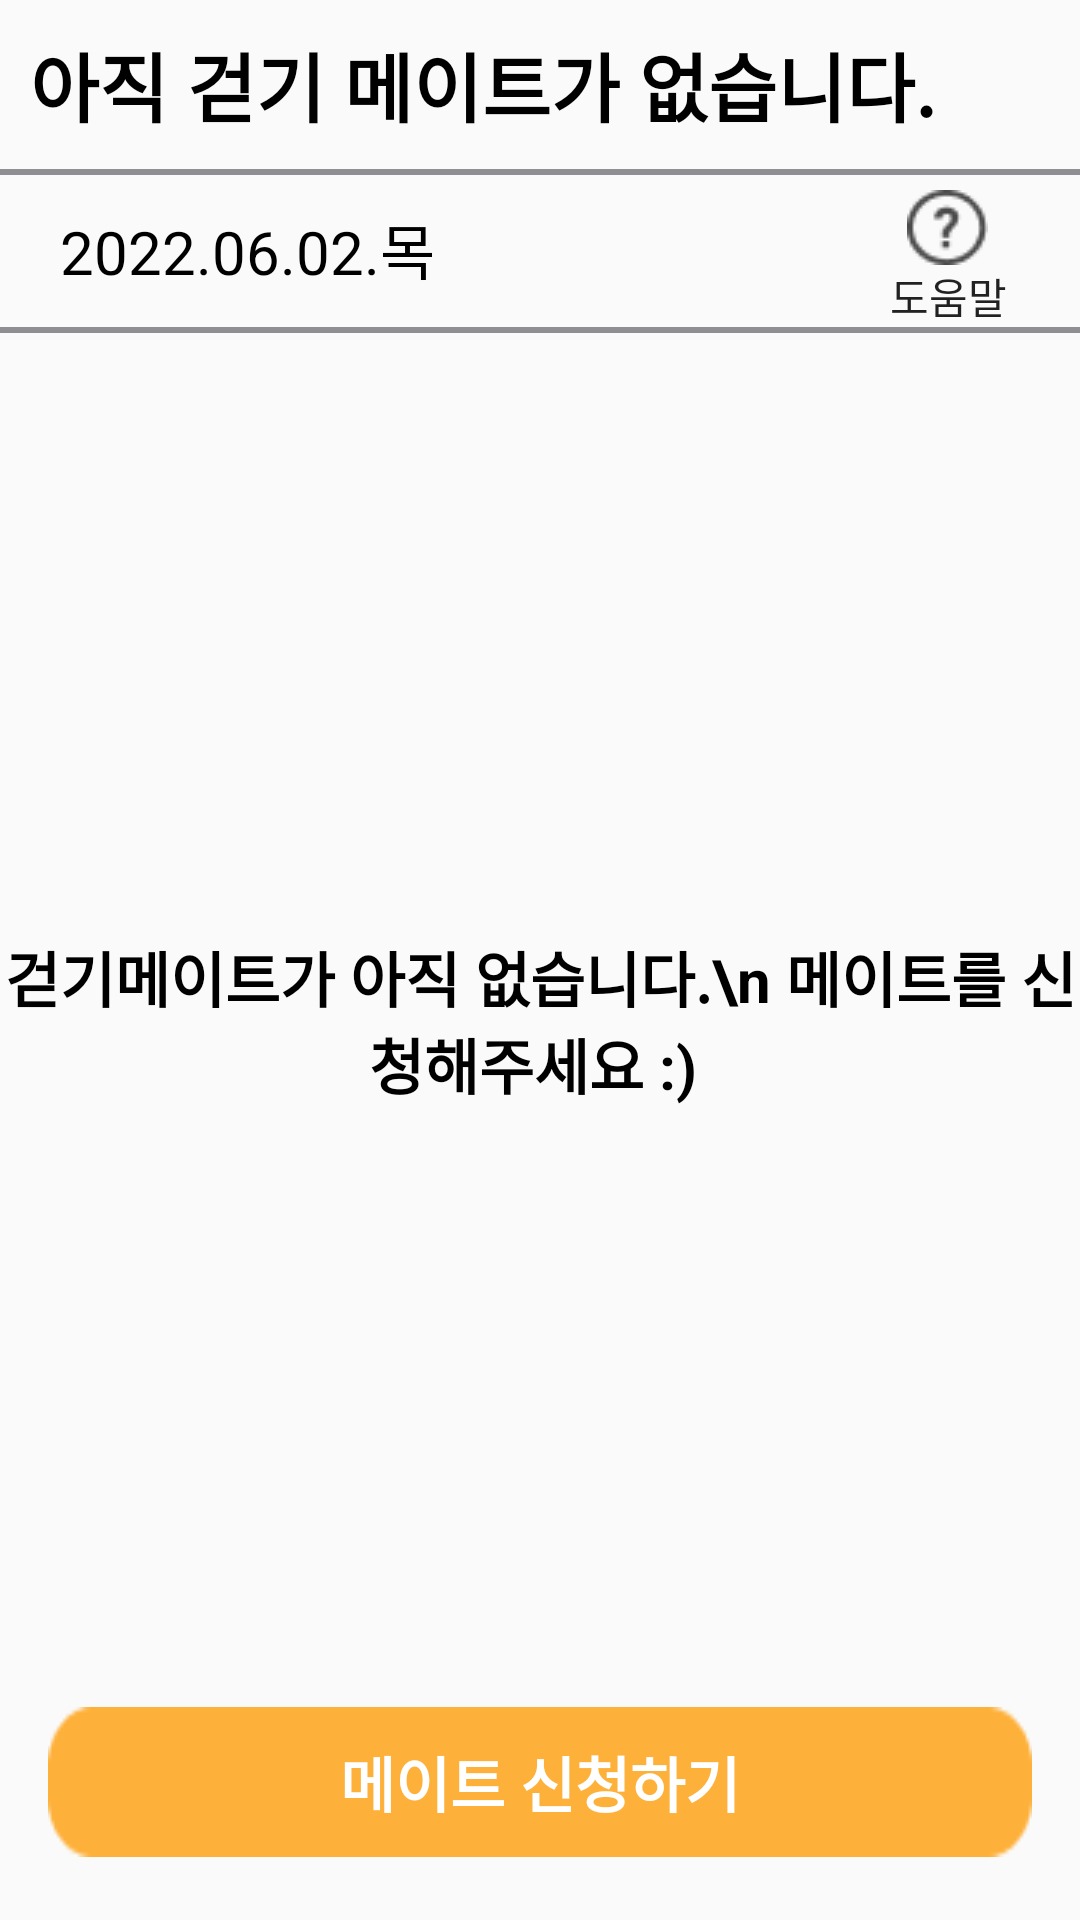

Produce the Android XML layout that renders to this screen, including the resource entries it uses.
<!-- AndroidManifest.xml: application theme Theme.AppCompat.DayNight.NoActionBar -->
<!-- res/layout/fragment_regist.xml -->
<?xml version="1.0" encoding="utf-8"?>
<LinearLayout xmlns:android="http://schemas.android.com/apk/res/android"
    xmlns:app="http://schemas.android.com/apk/res-auto"
    xmlns:tools="http://schemas.android.com/tools"
    android:layout_width="match_parent"
    android:layout_height="match_parent"
    android:orientation="vertical"
    >

    <LinearLayout
        android:layout_width="match_parent"
        android:layout_height="wrap_content"
        android:orientation="vertical"
        >
        <TextView
            android:layout_width="match_parent"
            android:layout_height="wrap_content"
            android:text="아직 걷기 메이트가 없습니다."
            android:textSize="25dp"
            android:textStyle="bold"
            android:textColor="@color/black"
            android:layout_margin="10dp"></TextView>
        <View
            android:layout_width="match_parent"
            android:layout_height="2dp"
            android:background="@color/grey"/>
        <LinearLayout
            android:layout_width="match_parent"
            android:layout_height="wrap_content"
            android:orientation="horizontal">

            <TextView
                android:id="@+id/tvDate"
                android:layout_width="wrap_content"
                android:layout_height="match_parent"
                android:layout_gravity="left"
                android:layout_marginLeft="10dp"
                android:paddingHorizontal="10dp"
                android:paddingVertical="10dp"
                android:text="@string/date"
                android:textColor="@color/black"
                android:textSize="20dp" />
            <LinearLayout
                android:layout_width="fill_parent"
                android:layout_height="fill_parent"
                android:orientation="horizontal"
                android:gravity="right">
                <Button
                    android:id="@+id/button_helper"
                    android:layout_width="wrap_content"
                    android:layout_height="match_parent"
                    android:background="#00ff0000"
                    android:textAlignment="center"
                    android:paddingTop="5dp"
                    android:drawableTop="@drawable/helper_btn"
                    android:text="@string/helper" />
            </LinearLayout>
        </LinearLayout>
        <View
            android:layout_width="match_parent"
            android:layout_height="2dp"
            android:background="@color/grey"/>

        <TextView
        android:layout_marginTop="200dp"
        android:layout_width="match_parent"
        android:layout_height="wrap_content"
        android:text="걷기메이트가 아직 없습니다.\n
메이트를 신청해주세요 :) "
        android:gravity="center"
        android:textAlignment="center"
        android:textColor="@color/black"
        android:textSize="20dp"
        android:textStyle="bold"></TextView>
    </LinearLayout>

    <Button
        android:id="@+id/registMate"
        android:layout_width="wrap_content"
        android:layout_height="50dp"
        android:layout_gravity="center"
        android:layout_marginTop="200dp"
        android:background="@drawable/join_rectangle"
        android:gravity="center"
        android:text="메이트 신청하기"
        android:textColor="@color/white"
        android:textSize="20dp"
        android:textStyle="bold"></Button>
</LinearLayout>
<!-- resources referenced by this layout -->
<resources>
  <color name="black">#FF000000</color>
  <color name="grey">#8E8E93</color>
  <color name="white">#FFFFFFFF</color>
  <!-- drawable helper_btn: png bitmap (drawable-v24, 667 bytes) -->
  <!-- drawable join_rectangle: png bitmap (drawable-v24, 706 bytes) -->
  <string name="date">2022.06.02.목</string>
  <string name="helper">도움말</string>
</resources>
